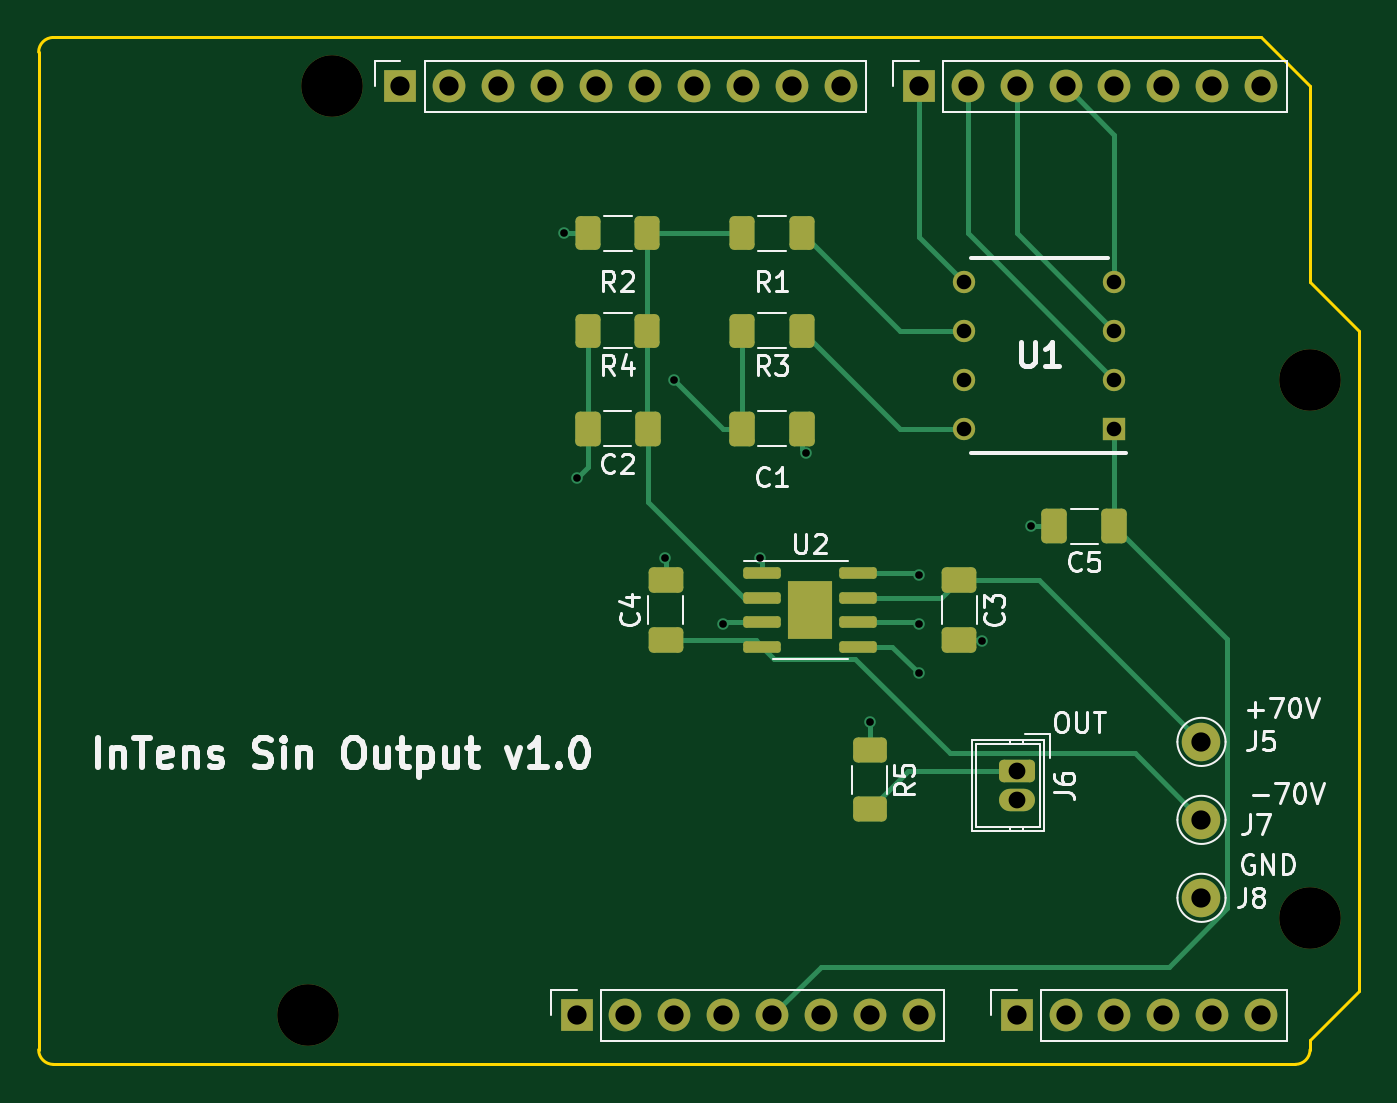
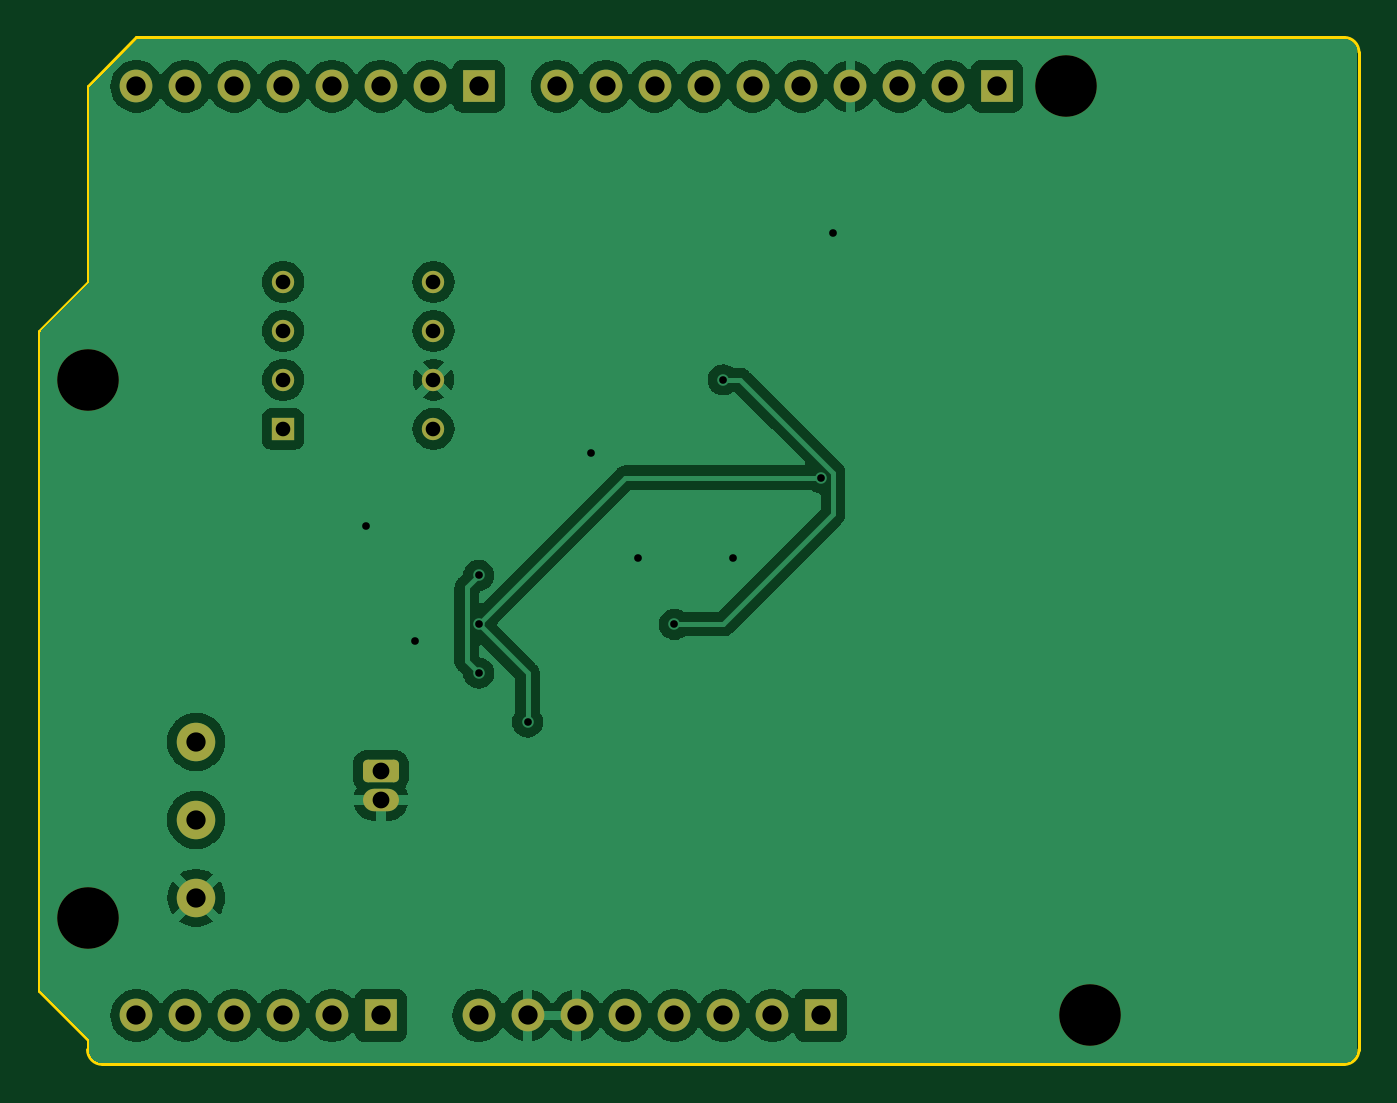
Circuit board: 9 layer files. Board 68.6 x 53.3 mm.
- bottom_copper: PCB-B_Cu.gbr (80293 bytes)
- bottom_mask: PCB-B_Mask.gbr (2849 bytes)
- bottom_silk: PCB-B_Silkscreen.gbr (491 bytes)
- outline: PCB-Edge_Cuts.gbr (1197 bytes)
- top_copper: PCB-F_Cu.gbr (11424 bytes)
- top_mask: PCB-F_Mask.gbr (4689 bytes)
- top_silk: PCB-F_Silkscreen.gbr (35355 bytes)
- drill: PCB-NPTH.drl (437 bytes)
- drill: PCB-PTH.drl (1369 bytes)

=== bottom_copper: PCB-B_Cu.gbr (80293 bytes, source omitted) ===
=== bottom_mask: PCB-B_Mask.gbr (2849 bytes, source withheld) ===
=== bottom_silk: PCB-B_Silkscreen.gbr ===
%TF.GenerationSoftware,KiCad,Pcbnew,7.0.11-7.0.11~ubuntu22.04.1*%
%TF.CreationDate,2024-03-05T16:18:53-05:00*%
%TF.ProjectId,PCB,5043422e-6b69-4636-9164-5f7063625858,rev?*%
%TF.SameCoordinates,Original*%
%TF.FileFunction,Legend,Bot*%
%TF.FilePolarity,Positive*%
%FSLAX46Y46*%
G04 Gerber Fmt 4.6, Leading zero omitted, Abs format (unit mm)*
G04 Created by KiCad (PCBNEW 7.0.11-7.0.11~ubuntu22.04.1) date 2024-03-05 16:18:53*
%MOMM*%
%LPD*%
G01*
G04 APERTURE LIST*
G04 APERTURE END LIST*
M02*

=== outline: PCB-Edge_Cuts.gbr ===
%TF.GenerationSoftware,KiCad,Pcbnew,7.0.11-7.0.11~ubuntu22.04.1*%
%TF.CreationDate,2024-03-05T16:18:53-05:00*%
%TF.ProjectId,PCB,5043422e-6b69-4636-9164-5f7063625858,rev?*%
%TF.SameCoordinates,Original*%
%TF.FileFunction,Profile,NP*%
%FSLAX46Y46*%
G04 Gerber Fmt 4.6, Leading zero omitted, Abs format (unit mm)*
G04 Created by KiCad (PCBNEW 7.0.11-7.0.11~ubuntu22.04.1) date 2024-03-05 16:18:53*
%MOMM*%
%LPD*%
G01*
G04 APERTURE LIST*
%TA.AperFunction,Profile*%
%ADD10C,0.150000*%
%TD*%
G04 APERTURE END LIST*
D10*
X166040000Y-59360000D02*
X168580000Y-61900000D01*
X100000000Y-99238000D02*
X100000000Y-47422000D01*
X168580000Y-61900000D02*
X168580000Y-96190000D01*
X165278000Y-100000000D02*
X100762000Y-100000000D01*
X100762000Y-46660000D02*
X163500000Y-46660000D01*
X100000000Y-99238000D02*
G75*
G03*
X100762000Y-100000000I762000J0D01*
G01*
X168580000Y-96190000D02*
X166040000Y-98730000D01*
X163500000Y-46660000D02*
X166040000Y-49200000D01*
X165278000Y-100000000D02*
G75*
G03*
X166040000Y-99238000I0J762000D01*
G01*
X166040000Y-49200000D02*
X166040000Y-59360000D01*
X166040000Y-98730000D02*
X166040000Y-99238000D01*
X100762000Y-46660000D02*
G75*
G03*
X100000000Y-47422000I0J-762000D01*
G01*
M02*

=== top_copper: PCB-F_Cu.gbr (11424 bytes, source omitted) ===
=== top_mask: PCB-F_Mask.gbr ===
%TF.GenerationSoftware,KiCad,Pcbnew,7.0.11-7.0.11~ubuntu22.04.1*%
%TF.CreationDate,2024-03-05T16:18:53-05:00*%
%TF.ProjectId,PCB,5043422e-6b69-4636-9164-5f7063625858,rev?*%
%TF.SameCoordinates,Original*%
%TF.FileFunction,Soldermask,Top*%
%TF.FilePolarity,Negative*%
%FSLAX46Y46*%
G04 Gerber Fmt 4.6, Leading zero omitted, Abs format (unit mm)*
G04 Created by KiCad (PCBNEW 7.0.11-7.0.11~ubuntu22.04.1) date 2024-03-05 16:18:53*
%MOMM*%
%LPD*%
G01*
G04 APERTURE LIST*
G04 Aperture macros list*
%AMRoundRect*
0 Rectangle with rounded corners*
0 $1 Rounding radius*
0 $2 $3 $4 $5 $6 $7 $8 $9 X,Y pos of 4 corners*
0 Add a 4 corners polygon primitive as box body*
4,1,4,$2,$3,$4,$5,$6,$7,$8,$9,$2,$3,0*
0 Add four circle primitives for the rounded corners*
1,1,$1+$1,$2,$3*
1,1,$1+$1,$4,$5*
1,1,$1+$1,$6,$7*
1,1,$1+$1,$8,$9*
0 Add four rect primitives between the rounded corners*
20,1,$1+$1,$2,$3,$4,$5,0*
20,1,$1+$1,$4,$5,$6,$7,0*
20,1,$1+$1,$6,$7,$8,$9,0*
20,1,$1+$1,$8,$9,$2,$3,0*%
G04 Aperture macros list end*
%ADD10R,1.700000X1.700000*%
%ADD11O,1.700000X1.700000*%
%ADD12C,2.000000*%
%ADD13RoundRect,0.250000X-0.400000X-0.625000X0.400000X-0.625000X0.400000X0.625000X-0.400000X0.625000X0*%
%ADD14RoundRect,0.250000X0.400000X0.625000X-0.400000X0.625000X-0.400000X-0.625000X0.400000X-0.625000X0*%
%ADD15R,1.159000X1.159000*%
%ADD16C,1.159000*%
%ADD17RoundRect,0.250000X-0.625000X0.400000X-0.625000X-0.400000X0.625000X-0.400000X0.625000X0.400000X0*%
%ADD18RoundRect,0.250000X0.412500X0.650000X-0.412500X0.650000X-0.412500X-0.650000X0.412500X-0.650000X0*%
%ADD19RoundRect,0.250000X-0.650000X0.412500X-0.650000X-0.412500X0.650000X-0.412500X0.650000X0.412500X0*%
%ADD20RoundRect,0.150000X-0.825000X-0.150000X0.825000X-0.150000X0.825000X0.150000X-0.825000X0.150000X0*%
%ADD21R,2.290000X3.000000*%
%ADD22C,3.200000*%
%ADD23RoundRect,0.250000X-0.412500X-0.650000X0.412500X-0.650000X0.412500X0.650000X-0.412500X0.650000X0*%
%ADD24RoundRect,0.250000X-0.685000X0.335000X-0.685000X-0.335000X0.685000X-0.335000X0.685000X0.335000X0*%
%ADD25O,1.870000X1.170000*%
%ADD26RoundRect,0.250000X0.650000X-0.412500X0.650000X0.412500X-0.650000X0.412500X-0.650000X-0.412500X0*%
G04 APERTURE END LIST*
D10*
%TO.C,J1*%
X127940000Y-97460000D03*
D11*
X130480000Y-97460000D03*
X133020000Y-97460000D03*
X135560000Y-97460000D03*
X138100000Y-97460000D03*
X140640000Y-97460000D03*
X143180000Y-97460000D03*
X145720000Y-97460000D03*
%TD*%
D10*
%TO.C,J3*%
X150800000Y-97460000D03*
D11*
X153340000Y-97460000D03*
X155880000Y-97460000D03*
X158420000Y-97460000D03*
X160960000Y-97460000D03*
X163500000Y-97460000D03*
%TD*%
D10*
%TO.C,J2*%
X118796000Y-49200000D03*
D11*
X121336000Y-49200000D03*
X123876000Y-49200000D03*
X126416000Y-49200000D03*
X128956000Y-49200000D03*
X131496000Y-49200000D03*
X134036000Y-49200000D03*
X136576000Y-49200000D03*
X139116000Y-49200000D03*
X141656000Y-49200000D03*
%TD*%
D10*
%TO.C,J4*%
X145720000Y-49200000D03*
D11*
X148260000Y-49200000D03*
X150800000Y-49200000D03*
X153340000Y-49200000D03*
X155880000Y-49200000D03*
X158420000Y-49200000D03*
X160960000Y-49200000D03*
X163500000Y-49200000D03*
%TD*%
D12*
%TO.C,J8*%
X160401200Y-91350000D03*
%TD*%
D13*
%TO.C,R1*%
X136550000Y-56820000D03*
X139650000Y-56820000D03*
%TD*%
D14*
%TO.C,R3*%
X139650000Y-61900000D03*
X136550000Y-61900000D03*
%TD*%
D15*
%TO.C,U1*%
X155880000Y-66980000D03*
D16*
X155880000Y-64440000D03*
X155880000Y-61900000D03*
X155880000Y-59360000D03*
X148070000Y-59360000D03*
X148070000Y-61900000D03*
X148070000Y-64440000D03*
X148070000Y-66980000D03*
%TD*%
D17*
%TO.C,R5*%
X143180000Y-83660000D03*
X143180000Y-86760000D03*
%TD*%
D18*
%TO.C,C5*%
X155880000Y-72060000D03*
X152755000Y-72060000D03*
%TD*%
D19*
%TO.C,C3*%
X147814076Y-74827500D03*
X147814076Y-77952500D03*
%TD*%
D20*
%TO.C,U2*%
X137595000Y-74485000D03*
X137595000Y-75755000D03*
X137595000Y-77025000D03*
X137595000Y-78295000D03*
X142545000Y-78295000D03*
X142545000Y-77025000D03*
X142545000Y-75755000D03*
X142545000Y-74485000D03*
D21*
X140070000Y-76390000D03*
%TD*%
D22*
%TO.C,MH1*%
X115240000Y-49200000D03*
%TD*%
D18*
%TO.C,C2*%
X131636786Y-66980000D03*
X128511786Y-66980000D03*
%TD*%
D23*
%TO.C,C1*%
X136537500Y-66980000D03*
X139662500Y-66980000D03*
%TD*%
D12*
%TO.C,J5*%
X160401200Y-83250000D03*
%TD*%
D24*
%TO.C,J6*%
X150800000Y-84760000D03*
D25*
X150800000Y-86260000D03*
%TD*%
D12*
%TO.C,J7*%
X160401200Y-87300000D03*
%TD*%
D26*
%TO.C,C4*%
X132574076Y-77952500D03*
X132574076Y-74827500D03*
%TD*%
D13*
%TO.C,R2*%
X128524286Y-56820000D03*
X131624286Y-56820000D03*
%TD*%
D22*
%TO.C,MH2*%
X113970000Y-97460000D03*
%TD*%
%TO.C,MH3*%
X166040000Y-64440000D03*
%TD*%
%TO.C,MH4*%
X166040000Y-92380000D03*
%TD*%
D14*
%TO.C,R4*%
X131624286Y-61900000D03*
X128524286Y-61900000D03*
%TD*%
M02*

=== top_silk: PCB-F_Silkscreen.gbr (35355 bytes, source omitted) ===
=== drill: PCB-NPTH.drl ===
M48
; DRILL file {KiCad 7.0.11-7.0.11~ubuntu22.04.1} date Tue 05 Mar 2024 04:18:57 PM EST
; FORMAT={-:-/ absolute / inch / decimal}
; #@! TF.CreationDate,2024-03-05T16:18:57-05:00
; #@! TF.GenerationSoftware,Kicad,Pcbnew,7.0.11-7.0.11~ubuntu22.04.1
; #@! TF.FileFunction,NonPlated,1,2,NPTH
FMAT,2
INCH
; #@! TA.AperFunction,NonPlated,NPTH,ComponentDrill
T1C0.1260
%
G90
G05
T1
X4.487Y-3.837
X4.537Y-1.937
X6.537Y-2.537
X6.537Y-3.637
M30

=== drill: PCB-PTH.drl ===
M48
; DRILL file {KiCad 7.0.11-7.0.11~ubuntu22.04.1} date Tue 05 Mar 2024 04:18:57 PM EST
; FORMAT={-:-/ absolute / inch / decimal}
; #@! TF.CreationDate,2024-03-05T16:18:57-05:00
; #@! TF.GenerationSoftware,Kicad,Pcbnew,7.0.11-7.0.11~ubuntu22.04.1
; #@! TF.FileFunction,Plated,1,2,PTH
FMAT,2
INCH
; #@! TA.AperFunction,Plated,PTH,ViaDrill
T1C0.0157
; #@! TA.AperFunction,Plated,PTH,ComponentDrill
T2C0.0299
; #@! TA.AperFunction,Plated,PTH,ComponentDrill
T3C0.0343
; #@! TA.AperFunction,Plated,PTH,ComponentDrill
T4C0.0394
%
G90
G05
T1
X5.012Y-2.237
X5.037Y-2.737
X5.217Y-2.902
X5.237Y-2.537
X5.337Y-3.037
X5.412Y-2.902
X5.507Y-2.687
X5.637Y-3.237
X5.737Y-2.937
X5.737Y-3.037
X5.737Y-3.137
X5.867Y-3.072
X5.967Y-2.837
T2
X5.8295Y-2.337
X5.8295Y-2.437
X5.8295Y-2.537
X5.8295Y-2.637
X6.137Y-2.337
X6.137Y-2.437
X6.137Y-2.537
X6.137Y-2.637
T3
X5.937Y-3.337
X5.937Y-3.3961
T4
X4.677Y-1.937
X4.777Y-1.937
X4.877Y-1.937
X4.977Y-1.937
X5.037Y-3.837
X5.077Y-1.937
X5.137Y-3.837
X5.177Y-1.937
X5.237Y-3.837
X5.277Y-1.937
X5.337Y-3.837
X5.377Y-1.937
X5.437Y-3.837
X5.477Y-1.937
X5.537Y-3.837
X5.577Y-1.937
X5.637Y-3.837
X5.737Y-1.937
X5.737Y-3.837
X5.837Y-1.937
X5.937Y-1.937
X5.937Y-3.837
X6.037Y-1.937
X6.037Y-3.837
X6.137Y-1.937
X6.137Y-3.837
X6.237Y-1.937
X6.237Y-3.837
X6.315Y-3.2776
X6.315Y-3.437
X6.315Y-3.5965
X6.337Y-1.937
X6.337Y-3.837
X6.437Y-1.937
X6.437Y-3.837
M30

